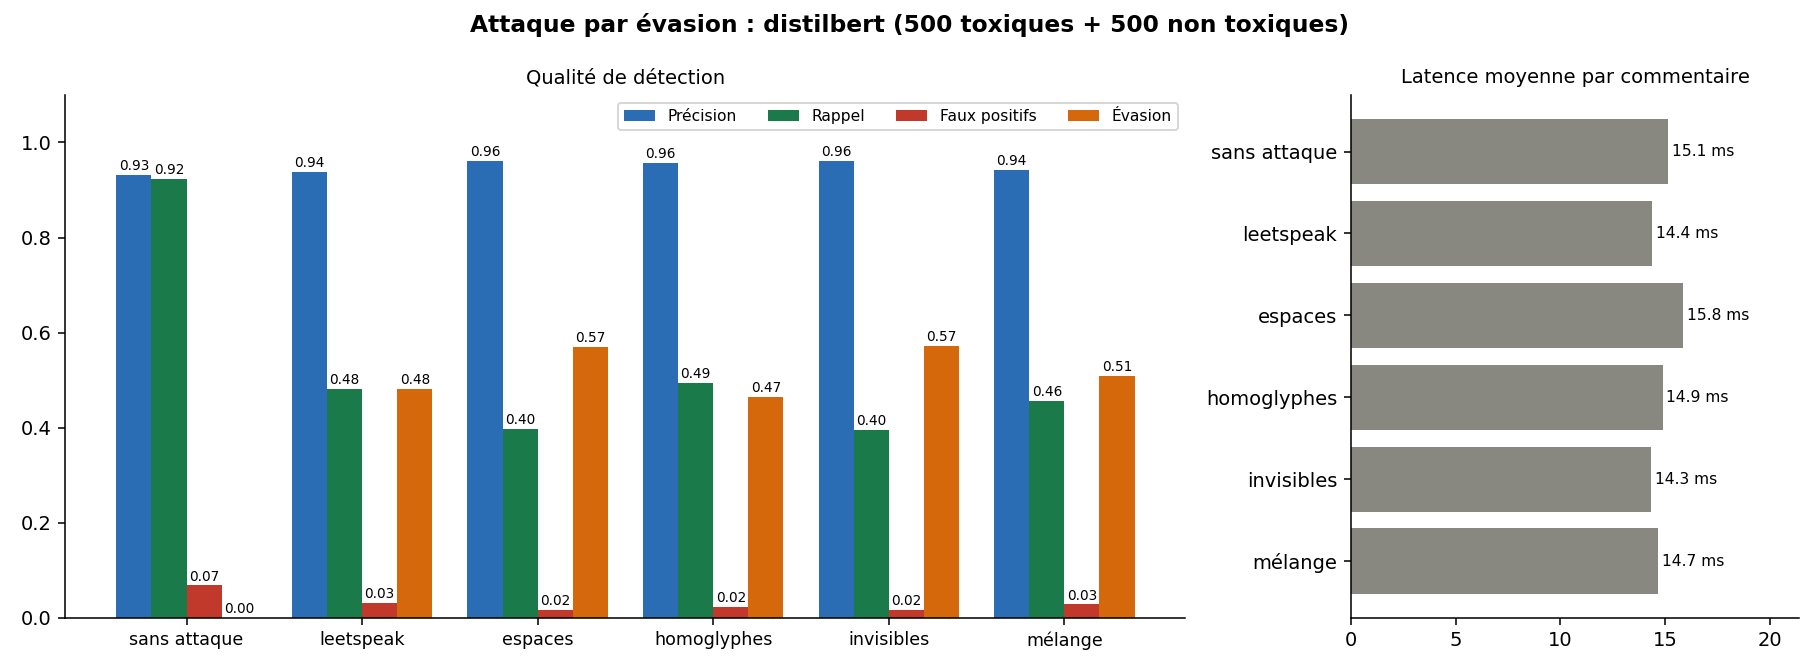

The file beside this chart, header and first rows:
, precision, rappel, taux_faux_positifs, f1, exactitude, latence_moyenne_ms, latence_p95_ms, taux_evasion
sans attaque, 0.9315, 0.924, 0.068, 0.9277, 0.928, 15.12, 25.62, 0.0
leetspeak, 0.9377, 0.482, 0.032, 0.6367, 0.725, 14.39, 23.43, 0.4805
espaces, 0.9614, 0.398, 0.016, 0.5629, 0.691, 15.85, 25.61, 0.5693
homoglyphes, 0.9574, 0.494, 0.022, 0.6517, 0.736, 14.88, 25.67, 0.4654
invisibles, 0.9612, 0.396, 0.016, 0.5609, 0.69, 14.32, 23.74, 0.5714
mélange, 0.9421, 0.456, 0.028, 0.6146, 0.714, 14.67, 23.52, 0.5087
